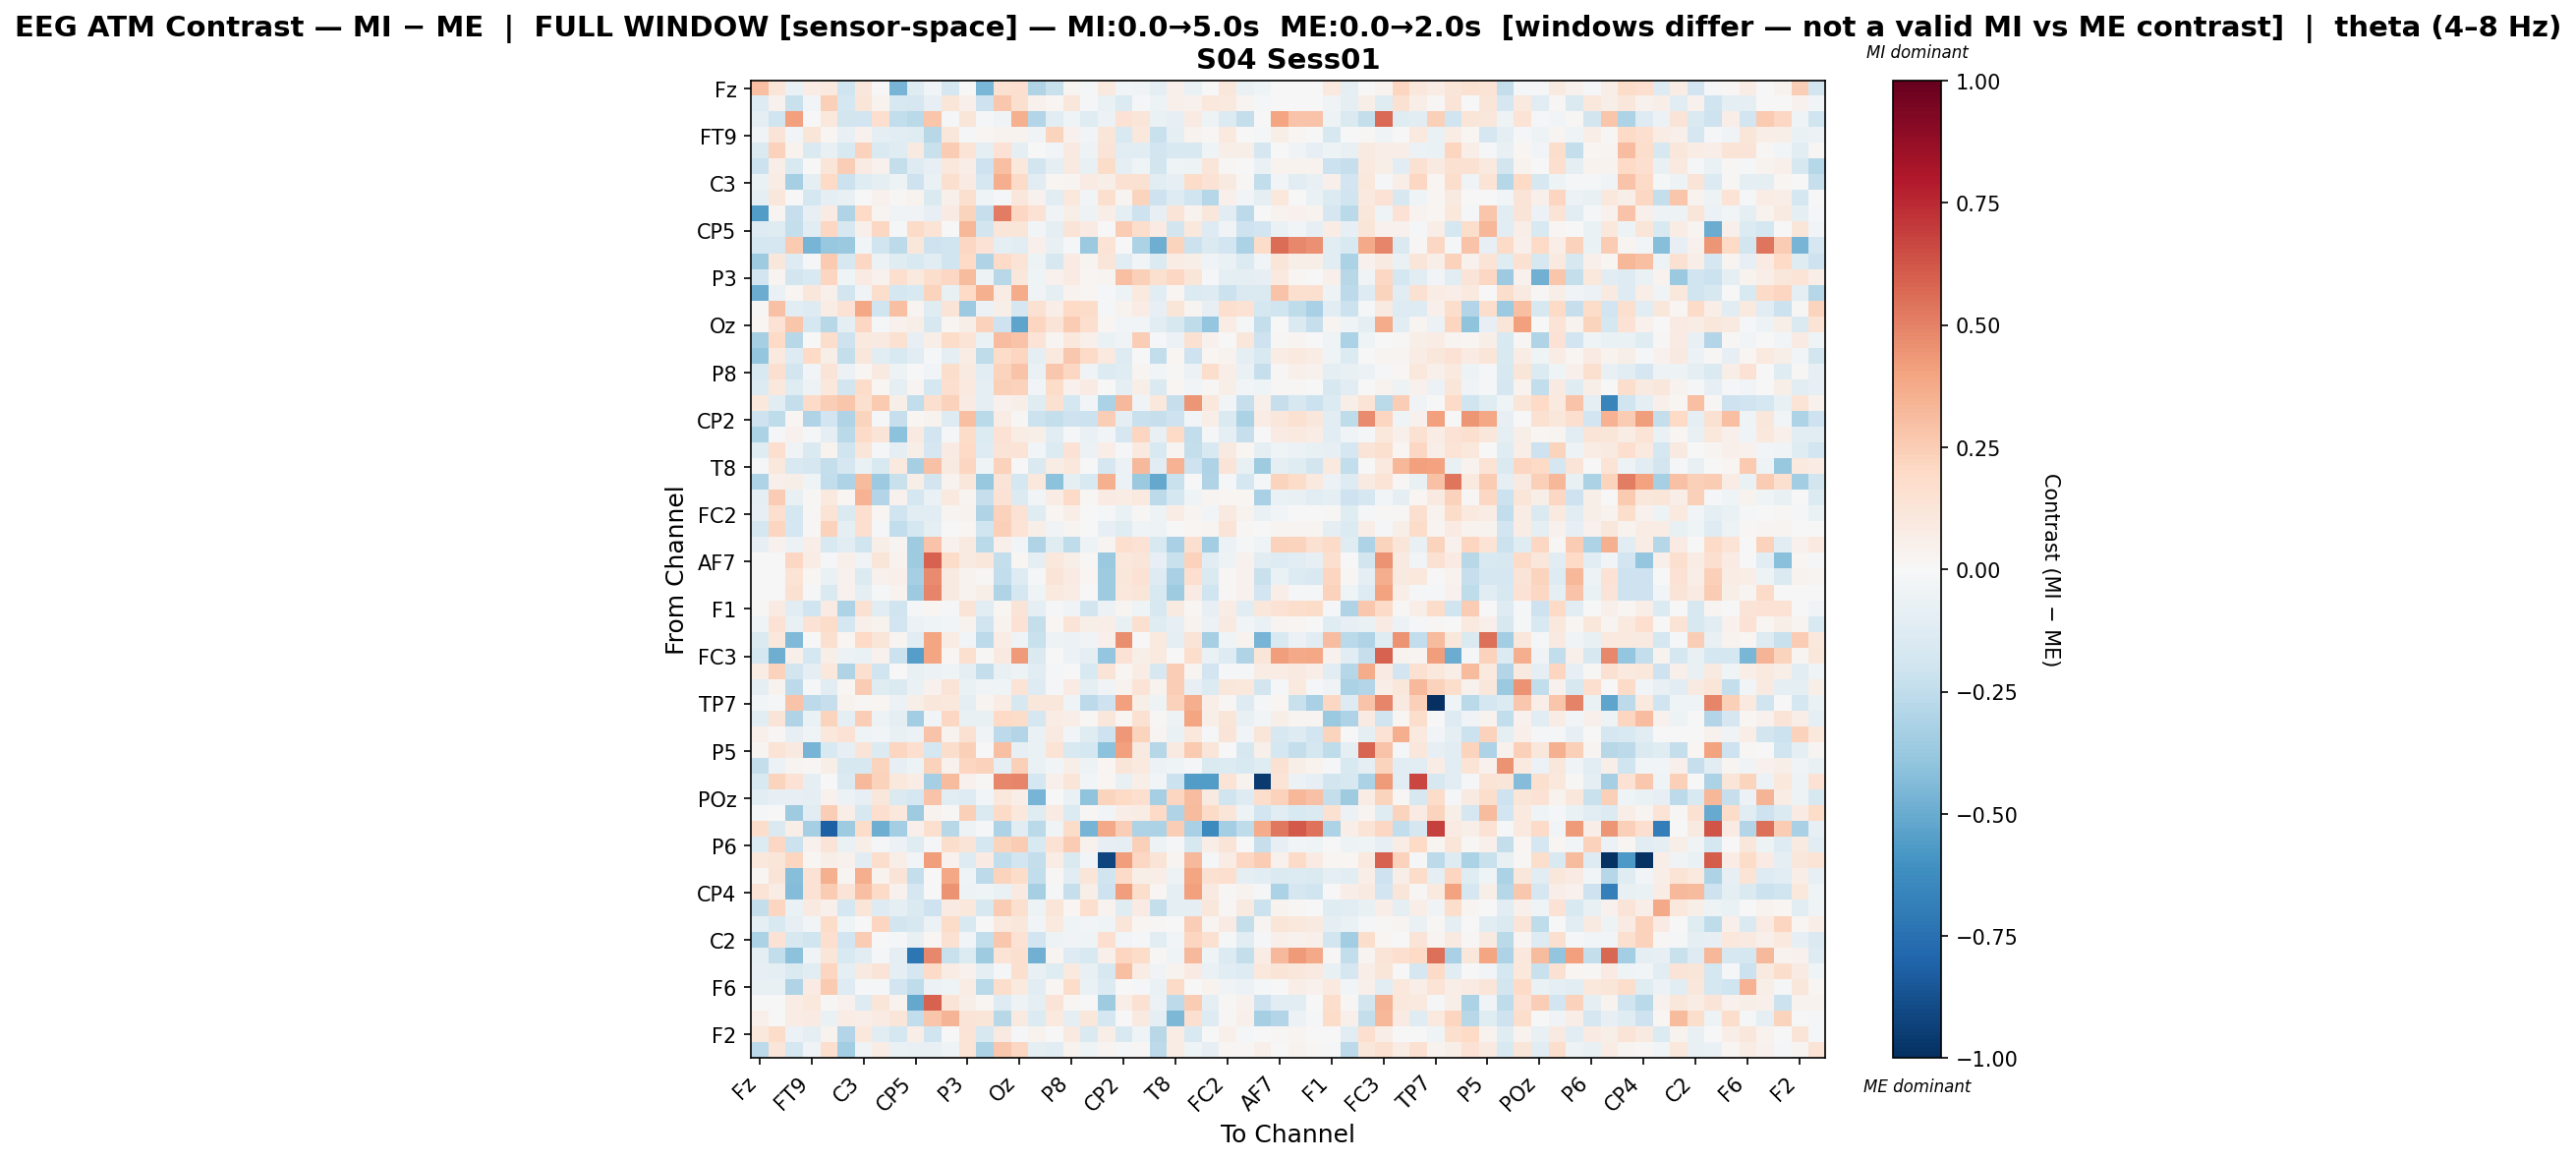

The file beside this chart, header and first rows:
, Fz, F3, F7, FT9, FC5, FC1, C3, T7, TP9, CP5, CP1, Pz, P3, P7, O1, Oz, O2, P4, P8, TP10, CP6, CP2, Cz
Fz, 0.3032, 0.1206, -0.06358, 0.07307, 0.09485, -0.1983, 0.1138, 0.002574, -0.463, -0.1173, -0.02932, -0.1778, 0.005341, -0.4581, 0.149, 0.1672, -0.298, -0.2245, 0.02955, -0.01755, 0.09384, -0.02955, -0.03624
F3, -0.1283, 0.04561, -0.2255, -0.02477, 0.2366, -0.1786, 0.1246, 0.03274, -0.1636, -0.1696, -0.08469, 0.1184, 0.04716, -0.2032, 0.2718, 0.1576, 0.03915, 0.01766, 0.1155, -0.01054, -0.06736, -0.1378, -0.0104
F7, -0.1001, -0.2029, 0.4112, 0.003498, 0.1046, -0.1862, -0.1922, 0.1665, -0.2481, -0.2676, 0.2789, -0.0112, 0.1234, -0.02268, -0.03214, 0.3546, -0.2938, -0.1042, -0.04245, -0.1187, -0.05913, 0.1455, 0.1204
FT9, -0.03204, 0.1258, -0.03011, 0.1188, 0.02143, -0.07057, 0.04656, -0.0921, -0.1171, -0.1183, -0.2747, 0.1138, -0.008787, 0.01835, 0.03877, 0.03295, -0.03647, 0.2217, 0.04255, -0.02794, 0.1208, -0.1547, 0.1091
FC5, -0.1474, 0.2269, 0.0346, -0.1415, -0.07519, -0.1511, 0.2314, -0.1416, -0.1246, 0.08669, -0.2246, 0.2544, 0.1383, -0.09961, 0.141, -0.08839, -0.002738, -0.02786, 0.08731, -0.04868, 0.1266, -0.1137, -0.1086
FC1, -0.2143, 0.06738, -0.1486, 0.003427, 0.1243, 0.2453, 0.08555, 0.04075, -0.2347, -0.1306, -0.08459, 0.1079, 0.06408, -0.2045, 0.298, 0.1025, -0.1861, -0.09278, 0.0909, -0.07241, 0.1847, -0.092, -0.04253
C3, -0.06695, 0.07555, -0.3294, -0.08994, 0.203, -0.2172, -0.1246, -0.09966, -0.05047, -0.2044, -0.07011, 0.1566, 0.08023, -0.1675, 0.3602, 0.1916, -0.1113, 0.01946, 0.03008, 0.08552, 0.05665, 0.1538, 0.1543
T7, -0.08632, 0.1127, 0.00368, -0.1741, -0.08938, -0.07496, 0.003955, 0.04044, 0.01343, 0.03672, -0.147, 0.05184, 0.1578, -0.04175, -0.02319, 0.1114, 0.04021, -0.1168, 0.102, -0.02812, 0.1598, 0.02619, 0.2222
TP9, -0.5608, 0.02758, -0.2335, -0.07988, 0.0859, -0.3013, 0.1967, 0.0259, -0.03414, -0.03128, -0.08188, 0.0836, 0.2204, -0.2305, 0.5104, 0.2062, 0.1454, -0.03208, 0.0562, -0.05431, 0.06496, -0.09923, -0.2081
CP5, -0.1272, -0.1186, -0.2374, -0.1153, 0.2108, -0.1613, 0.04926, 0.2067, -0.01164, 0.1911, 0.1364, 0.004088, 0.3288, -0.1798, 0.1247, 0.1181, -0.02941, -0.09647, 0.1267, 0.08184, 0.004601, 0.2514, 0.1768
CP1, -0.1764, -0.168, 0.264, -0.4631, -0.3773, -0.3713, -0.0276, -0.1985, -0.2636, 0.1164, -0.2073, -0.1982, 0.2106, 0.1409, -0.09328, -0.1083, 0.05155, -0.07381, -0.01303, -0.3749, 0.1354, 0.005491, -0.3129
Pz, -0.3583, 0.112, -0.1277, -0.01329, 0.2591, -0.1624, 0.2038, -0.056, -0.1236, -0.1494, -0.1037, -0.2027, 0.1995, -0.2998, 0.1877, 0.137, -0.04977, -0.1598, 0.08523, 0.02455, 0.1196, -0.1039, -0.03104
P3, -0.1876, 0.02664, -0.1826, -0.1549, 0.2127, -0.04384, 0.08381, 0.03982, 0.168, 0.0942, 0.1757, 0.2104, 0.3136, -0.05122, -0.2769, 0.1102, -0.04005, 0.04331, 0.07989, 0.01682, 0.03095, 0.3021, 0.2357
P7, -0.4975, -0.0651, 0.01923, 0.1118, 0.04766, -0.1853, -0.03837, 0.1766, -0.1773, -0.1534, 0.2199, -0.07411, 0.2004, 0.3538, 0.07043, 0.3698, -0.03631, -0.08928, 0.03752, 0.01682, -0.0226, -0.05384, 0.09533
O1, 0.01487, 0.293, -0.1133, -0.1269, 0.07322, 0.1408, 0.3854, -0.1957, 0.3039, 0.03072, -0.1173, 0.1253, -0.3645, -0.057, 0.05934, -0.1651, 0.149, 0.06871, 0.1978, 0.1824, -0.01409, 0.03218, 0.07274
Oz, 0.02305, 0.1412, 0.2806, -0.1723, -0.2736, -0.09672, 0.2032, -0.01571, 0.04276, 0.06089, -0.1599, 0.0215, 0.05688, 0.2293, -0.2031, -0.525, 0.2164, 0.1294, 0.2565, 0.165, 0.01759, -0.02971, -0.02964
O2, -0.3333, 0.2013, -0.2789, -0.00461, 0.1726, -0.2094, 0.09722, 0.09095, 0.1491, -0.0825, 0.06, 0.1834, 0.1371, -0.06982, 0.3047, 0.2831, 0.1363, 0.03013, 0.1056, 0.0538, -0.06419, -0.0382, 0.2446
P4, -0.3867, 0.09877, -0.1257, 0.2016, 0.06028, -0.2419, 0.1098, -0.1091, -0.1502, -0.1155, -0.01415, -0.09411, 0.07696, -0.2512, 0.1843, 0.2152, -0.101, 0.09514, 0.2713, 0.1942, 0.09396, -0.1313, -0.007747
P8, -0.1506, 0.1604, -0.1843, -0.02734, 0.1306, -0.06095, 0.02343, 0.09035, -0.051, -0.003163, -0.02897, 0.1769, 0.09042, -0.1138, 0.2216, 0.2872, -0.06795, 0.2707, 0.2082, -0.0379, -0.1404, -0.1239, 0.02434
TP10, -0.138, 0.1078, -0.1206, -0.05305, 0.1025, -0.1842, 0.1806, 0.02084, -0.0965, 0.02681, -0.1728, 0.1694, 0.09478, -0.09856, 0.2365, 0.2294, -0.02478, 0.1863, 0.04604, 0.07915, 0.00386, -0.08763, 0.06236
CP6, 0.107, -0.11, -0.2393, 0.1894, 0.244, 0.2763, 0.1572, 0.2599, 0.06003, -0.2473, 0.1568, 0.2299, 0.08114, -0.08614, 0.04453, 0.05636, -0.1174, 0.1533, -0.1785, -0.02842, -0.32, 0.3267, -0.0315
CP2, -0.207, -0.255, 0.02199, -0.3019, -0.1923, -0.3005, 0.2251, -0.01977, -0.2335, 0.01888, 0.03132, -0.1281, 0.3039, -0.2734, 0.07097, 0.01228, -0.2172, -0.237, -0.2055, -0.217, 0.249, -0.1014, -0.2198
Cz, -0.3151, -0.01475, 0.04161, -0.007922, -0.1002, -0.2676, 0.1947, 0.1264, -0.413, 0.08966, -0.1927, -0.02283, 0.1853, -0.1393, 0.1466, 0.07318, 0.05614, -0.1069, -0.009601, -0.06696, -0.02819, -0.1684, 0.2141
C4, -0.124, 0.1693, -0.03847, -0.1466, 0.03684, -0.2012, 0.1213, -0.02323, -0.0878, 0.06204, -0.1698, 0.07899, 0.2005, -0.1258, 0.1269, 0.1388, -0.02949, -0.1332, 0.143, -0.05595, 0.06802, -0.01632, 0.1009
T8, -0.01595, 0.1039, -0.149, -0.1656, -0.2359, -0.1712, -0.0687, -0.1493, 0.09435, -0.3344, 0.2898, 0.09196, 0.2152, -0.04264, 0.2319, -0.006636, -0.1436, 0.0766, 0.1091, -0.002514, -0.165, -0.06007, 0.3204
FT10, -0.3085, 0.04966, 0.05668, -0.04062, -0.2458, -0.3117, 0.319, -0.3597, -0.2215, 0.05764, -0.1863, 0.03777, 0.1115, -0.378, 0.1314, -0.1775, 0.102, -0.4106, -0.09333, -0.1516, 0.3581, -0.05773, -0.37
FC6, -0.09287, 0.2537, -0.07668, 0.01142, 0.1007, 0.02338, 0.3476, -0.2904, 0.04229, -0.1768, -0.06339, 0.09497, 0.02571, -0.2269, 0.1437, -0.1386, -0.03056, 0.07283, 0.194, 0.01207, 0.08285, 0.07221, 0.09378
FC2, -0.07925, 0.1651, -0.1722, 0.01444, 0.1341, -0.146, 0.1696, 0.02314, -0.2008, -0.1099, -0.1044, 0.02864, 0.0343, -0.3, 0.2266, 0.1465, -0.1184, 0.016, 0.07018, -0.005673, -0.02009, -0.06499, 0.01268
F4, -0.1762, 0.2148, -0.176, 0.009709, 0.2305, -0.09583, 0.1645, -0.0219, -0.2455, -0.1767, -0.08901, 0.000901, 0.01842, -0.1968, 0.2355, 0.1374, 0.06025, -0.03762, 0.02962, -0.002573, -0.08448, -0.1204, -0.03973
F8, -0.08442, 0.04264, -0.05511, 0.06502, -0.1522, -0.1066, -0.2001, 0.05691, 0.02911, -0.3536, 0.2843, 0.04196, 0.08837, -0.2709, 0.04838, -0.02632, -0.301, -0.1241, -0.253, -0.05392, 0.02625, 0.1659, 0.1447
AF7, 0.004393, 0.0, 0.2071, 0.0764, -0.01693, 0.04906, -0.03499, 0.1217, 0.0359, -0.3548, 0.5928, 0.1848, 0.08763, 0.1157, -0.2374, 0.01772, -0.08724, 0.1018, 0.05519, 0.01466, -0.3703, 0.1046, 0.1206
AF3, 0.006713, 0.0, 0.1404, 0.01783, -0.06799, 0.04149, -0.1404, 0.0441, 0.049, -0.3308, 0.4695, 0.08796, 0.03191, 0.01398, -0.2477, -0.1252, -0.01863, 0.1268, 0.07924, 0.02336, -0.3592, 0.1137, 0.1433
AFz, 0.0, 0.0, 0.154, -0.01336, -0.1454, 0.04375, -0.08777, -0.01408, 0.03836, -0.3603, 0.4848, 0.09077, 0.0343, 0.05612, -0.3003, -0.1786, -0.04671, 0.1, 0.07653, 0.0, -0.354, 0.1089, 0.1176
F1, 0.008623, 0.08544, -0.1076, -0.1976, 0.07977, -0.3112, 0.1534, -0.1149, -0.2014, -0.009012, 0.01749, -0.02182, 0.1304, -0.11, 0.01699, 0.1282, -0.09979, -0.02135, -0.03878, -0.1851, -0.06148, 0.02959, -0.04152
F5, -0.04173, 0.1455, -0.07302, 0.1417, 0.1798, -0.179, 0.0526, 0.03512, -0.1909, -0.05958, -0.04058, -0.02483, 0.03899, -0.2008, 0.03197, 0.1449, -0.2404, 0.01624, 0.1291, 0.05766, 0.06711, -0.07072, 0.1567
FT7, -0.1426, 0.1078, -0.4452, -0.005187, 0.1571, 0.02318, 0.2021, 0.1247, 0.03047, -0.1163, 0.3916, 0.0713, -0.03045, -0.2652, 0.07442, -0.04332, -0.224, -0.04695, -0.06019, -0.03476, 0.05098, 0.4652, -0.001532
FC3, -0.1727, -0.4892, 0.04916, -0.1785, 0.05755, -0.06133, -0.06517, 0.03954, -0.2135, -0.5523, 0.3968, 0.0157, 0.16, 0.01072, 0.0923, 0.4242, -0.141, 0.001051, -0.05562, -0.09353, -0.3881, 0.1468, 0.06105
C1, 0.0708, 0.2319, -0.1857, -0.09753, 0.1025, -0.2978, 0.1619, -0.2023, 0.007331, -0.07055, -0.06115, -0.04675, -0.09504, -0.2371, -0.07161, -0.05292, -0.114, -0.01137, 0.002265, -0.1542, 0.1299, 0.01923, 0.07625
C5, -0.09905, 0.03651, -0.2603, -0.0141, -0.1106, 0.02157, 0.2516, -0.1246, -0.1439, -0.07001, 0.04483, 0.1278, -0.06736, -0.03438, -0.04288, 0.1333, -0.1286, -0.02055, 0.07961, -0.08628, -0.03441, 0.03822, 0.1398
TP7, -0.02752, -0.01734, 0.2889, -0.2639, -0.2312, 0.03438, 0.01195, 0.01677, -0.0561, 0.06185, 0.1126, 0.1051, -0.1008, 0.02518, 0.07581, -0.163, 0.1166, 0.1146, -0.04593, -0.2605, -0.2066, 0.4098, 0.05477
CP3, -0.1049, 0.1264, -0.3005, -0.06661, 0.226, -0.09268, 0.2489, -0.05018, -0.09897, -0.3458, -0.02642, 0.2084, -0.07139, -0.074, 0.2026, 0.1833, -0.1645, 0.07182, 0.06361, 0.01244, 0.1128, 0.02226, 0.1545
P1, 0.04733, 0.009414, -0.08067, -0.04361, 0.1027, 0.1437, -0.04498, -0.02747, -0.07477, -0.05707, 0.2885, 0.03254, 0.1492, -0.0383, -0.2628, -0.2921, -0.06505, 0.08714, -0.02933, -0.1179, -0.206, 0.4324, 0.2192
P5, 0.02866, 0.1373, 0.09356, -0.463, -0.1488, -0.08039, 0.131, -0.138, 0.2114, 0.1708, -0.1776, 0.1783, 0.2396, 0.002608, 0.3026, -0.07959, -0.06605, 0.1348, -0.1531, -0.174, -0.4104, 0.4124, 0.0901
PO7, -0.2352, -0.06203, 0.02737, 0.01397, 0.05605, -0.1622, -0.163, 0.219, -0.08404, -0.05268, 0.2322, 0.04509, 0.2114, 0.2342, -0.09113, 0.235, -0.06577, -0.03087, 0.05609, -0.05063, 0.01766, 0.1175, 0.09909
PO3, -0.1495, 0.2233, 0.146, -0.09357, -0.002335, -0.1483, 0.3245, 0.2266, 0.1058, 0.07194, -0.3352, 0.3168, 0.04408, 0.01104, 0.481, 0.4897, -0.1764, 0.05001, 0.1222, -0.02645, 0.02252, -0.07681, 0.05653
POz, -0.1017, -0.08473, -0.08523, -0.09543, 0.04199, -0.06213, -0.08419, 0.1143, -0.1447, -0.1788, 0.2829, -0.1091, -0.1325, -0.02922, 0.1034, 0.06445, -0.4676, -0.004875, -0.06263, -0.4003, 0.2264, 0.1972, 0.1675
PO4, -0.01504, -0.006721, -0.3552, -0.1092, 0.245, 0.06889, -0.1586, 0.1662, 0.1085, -0.3572, 0.03877, 0.01025, 0.2401, -0.148, 0.1914, 0.1032, -0.1186, 0.08203, -0.1382, 0.01115, -0.03031, 0.06433, 0.07213
PO8, 0.1783, -0.1445, 0.06011, -0.3329, -0.8196, -0.3531, 0.1801, -0.4863, -0.3409, 0.0514, 0.157, -0.2784, -0.04965, -0.01985, -0.3092, -0.1144, -0.2694, -0.03318, 0.1822, -0.4666, 0.3755, 0.2489, -0.305
P6, -0.1384, 0.2034, -0.2147, 0.03971, 0.1288, -0.06876, 0.05644, -0.02113, -0.06103, -0.1201, -0.02062, 0.172, 0.1302, -0.1734, 0.2205, 0.2529, -0.1508, 0.1414, 0.2544, 0.04494, -0.07921, -0.08847, 0.2368
P2, 0.1081, 0.1197, 0.2114, 0.01953, 0.05932, 0.03983, -0.1095, 0.1732, 0.06466, -0.02632, 0.419, 0.03991, -0.1322, 0.07847, -0.2429, -0.1918, -0.2357, 0.07344, -0.1429, -0.02906, -0.9174, 0.4191, 0.2076
CPz, 0.01624, 0.1273, -0.4248, 0.1433, 0.3557, 0.0292, 0.363, 0.03323, 0.1313, -0.2413, 0.001037, 0.3866, -0.04299, -0.2582, 0.2193, 0.182, -0.2442, 0.007888, -0.1076, 0.1172, -0.1983, 0.1885, 0.06151
CP4, 0.1383, 0.07167, -0.4317, 0.1424, 0.2538, 0.1263, 0.3043, 0.1913, 0.04426, -0.1674, -0.006397, 0.4525, -0.04858, -0.04602, -0.06448, 0.09235, -0.3282, -0.02048, -0.2301, 0.05634, -0.2086, 0.4141, 0.1725
TP8, -0.2345, 0.2129, -0.06779, 0.09114, 0.05091, -0.1771, 0.1184, -0.1288, -0.1013, -0.1412, -0.2051, 0.08419, 0.1044, -0.1609, 0.251, 0.1626, -0.05341, 0.1197, 0.01772, 0.1677, 0.03207, -0.1187, 0.08255
C6, -0.09628, -0.1538, -0.08014, -0.02985, 0.1815, -0.04536, -0.000237, 0.2185, -0.1824, -0.163, -0.06158, 0.1851, -0.1515, 0.000866, 0.0961, 0.115, -0.02639, 0.09379, -0.03909, -0.02875, -0.044, 0.1233, 0.01722
C2, -0.3158, 0.1406, -0.1623, -0.2029, 0.1673, -0.1894, 0.2529, -0.004106, -0.008545, -0.07798, 0.01829, 0.1556, -0.02672, -0.2457, 0.2685, 0.143, -0.1939, -0.04871, -0.0375, -0.04584, 0.1666, -0.02966, -0.008309
FC4, -0.08872, -0.2473, -0.4081, -0.0377, 0.1214, -0.1493, -0.1038, -0.01894, -0.09682, -0.7225, 0.4804, -0.2212, -0.135, -0.359, 0.1331, 0.1619, -0.4788, 0.024, -0.1307, -0.1486, 0.05064, 0.2154, 0.187
FT8, -0.08572, -0.09266, -0.1472, -0.1062, 0.2174, -0.09847, 0.09233, 0.1295, -0.09816, -0.1648, 0.1915, 0.07397, 0.03975, -0.09862, -0.01585, 0.1586, -0.07284, -0.1229, 0.09615, -0.07724, -0.1568, 0.2989, 0.07547
F6, -0.07275, -0.07082, -0.303, 0.08097, 0.2633, -0.1299, -0.0204, -0.02261, -0.1895, -0.2536, -0.06248, -0.04272, 0.07345, -0.2684, 0.1762, 0.0964, -0.1038, 0.01569, 0.1856, -0.06892, -0.1364, 0.005857, -0.01079
AF8, 0.002031, 0.0, 0.07728, 0.104, 0.01376, 0.04401, -0.1315, 0.1202, 0.03547, -0.5086, 0.5874, 0.1253, 0.05645, 0.02182, -0.1298, -0.04768, -0.09523, 0.1277, 0.02145, 0.0, -0.3549, 0.06366, 0.1532
AF4, 0.05232, 0.0, 0.07361, 0.08079, -0.06932, 0.07262, 0.06852, 0.08257, 0.1206, -0.2469, 0.2776, 0.341, 0.1255, 0.1208, -0.2758, 0.08884, -0.1406, 0.09409, -0.09463, 0.113, -0.1745, 0.005149, 0.08934
... 2 more rows
